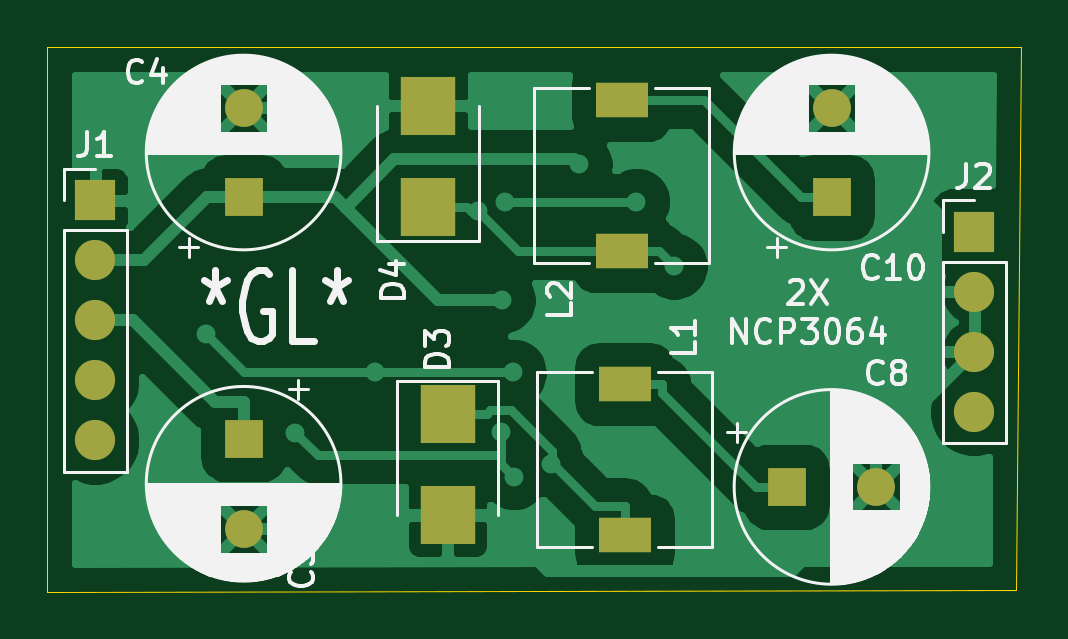
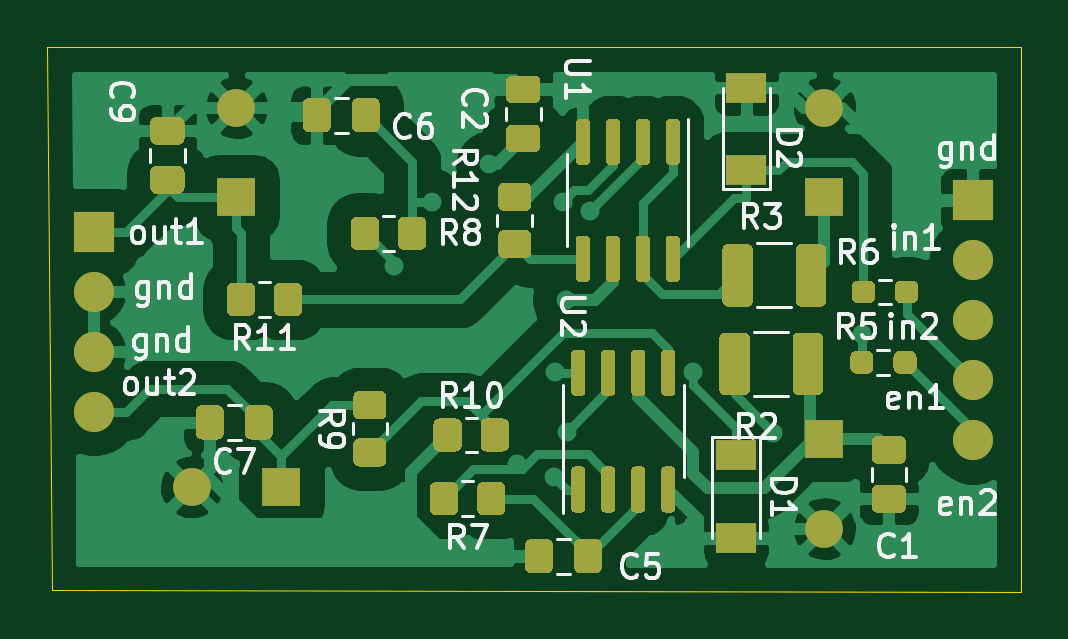
Circuit board: 7 layer files. Board 41.2 x 23.1 mm.
- bottom_copper: Cbc_power_supply_module-B_Cu.gbr (78145 bytes)
- bottom_mask: Cbc_power_supply_module-B_Mask.gbr (17460 bytes)
- bottom_silk: Cbc_power_supply_module-B_SilkS.gbr (25189 bytes)
- outline: Cbc_power_supply_module-Edge_Cuts.gbr (796 bytes)
- top_copper: Cbc_power_supply_module-F_Cu.gbr (40745 bytes)
- top_mask: Cbc_power_supply_module-F_Mask.gbr (1374 bytes)
- top_silk: Cbc_power_supply_module-F_SilkS.gbr (43442 bytes)

=== bottom_copper: Cbc_power_supply_module-B_Cu.gbr (78145 bytes, source omitted) ===
=== bottom_mask: Cbc_power_supply_module-B_Mask.gbr (17460 bytes, source omitted) ===
=== bottom_silk: Cbc_power_supply_module-B_SilkS.gbr (25189 bytes, source omitted) ===
=== outline: Cbc_power_supply_module-Edge_Cuts.gbr ===
G04 #@! TF.GenerationSoftware,KiCad,Pcbnew,(5.1.9)-1*
G04 #@! TF.CreationDate,2021-04-15T17:27:27+03:00*
G04 #@! TF.ProjectId,Cbc_power_supply_module,4362635f-706f-4776-9572-5f737570706c,rev?*
G04 #@! TF.SameCoordinates,Original*
G04 #@! TF.FileFunction,Profile,NP*
%FSLAX46Y46*%
G04 Gerber Fmt 4.6, Leading zero omitted, Abs format (unit mm)*
G04 Created by KiCad (PCBNEW (5.1.9)-1) date 2021-04-15 17:27:27*
%MOMM*%
%LPD*%
G01*
G04 APERTURE LIST*
G04 #@! TA.AperFunction,Profile*
%ADD10C,0.050000*%
G04 #@! TD*
G04 APERTURE END LIST*
D10*
X201231500Y-24130000D02*
X201358500Y-24130000D01*
X201231500Y-47180500D02*
X201231500Y-24130000D01*
X242252500Y-47117000D02*
X201231500Y-47180500D01*
X242443000Y-24130000D02*
X242252500Y-47117000D01*
X201358500Y-24130000D02*
X242443000Y-24130000D01*
M02*

=== top_copper: Cbc_power_supply_module-F_Cu.gbr (40745 bytes, source omitted) ===
=== top_mask: Cbc_power_supply_module-F_Mask.gbr ===
G04 #@! TF.GenerationSoftware,KiCad,Pcbnew,(5.1.9)-1*
G04 #@! TF.CreationDate,2021-04-15T17:27:27+03:00*
G04 #@! TF.ProjectId,Cbc_power_supply_module,4362635f-706f-4776-9572-5f737570706c,rev?*
G04 #@! TF.SameCoordinates,Original*
G04 #@! TF.FileFunction,Soldermask,Top*
G04 #@! TF.FilePolarity,Negative*
%FSLAX46Y46*%
G04 Gerber Fmt 4.6, Leading zero omitted, Abs format (unit mm)*
G04 Created by KiCad (PCBNEW (5.1.9)-1) date 2021-04-15 17:27:27*
%MOMM*%
%LPD*%
G01*
G04 APERTURE LIST*
%ADD10O,1.700000X1.700000*%
%ADD11R,1.700000X1.700000*%
%ADD12R,2.200000X1.500000*%
%ADD13R,2.300000X2.500000*%
%ADD14C,1.600000*%
%ADD15R,1.600000X1.600000*%
G04 APERTURE END LIST*
D10*
X240474000Y-39560500D03*
X240474000Y-37020500D03*
X240474000Y-34480500D03*
D11*
X240474000Y-31940500D03*
D12*
X225552000Y-26366000D03*
X225552000Y-32766000D03*
D10*
X203264000Y-40767000D03*
X203264000Y-38227000D03*
X203264000Y-35687000D03*
X203264000Y-33147000D03*
D11*
X203264000Y-30607000D03*
D12*
X225679000Y-38392500D03*
X225679000Y-44792500D03*
D13*
X217360000Y-26606500D03*
X217360000Y-30906500D03*
X218186000Y-43933000D03*
X218186000Y-39633000D03*
D14*
X234442000Y-26680000D03*
D15*
X234442000Y-30480000D03*
D14*
X236337000Y-42735500D03*
D15*
X232537000Y-42735500D03*
D14*
X209550000Y-26680000D03*
D15*
X209550000Y-30480000D03*
D14*
X209550000Y-44503500D03*
D15*
X209550000Y-40703500D03*
M02*

=== top_silk: Cbc_power_supply_module-F_SilkS.gbr (43442 bytes, source omitted) ===
